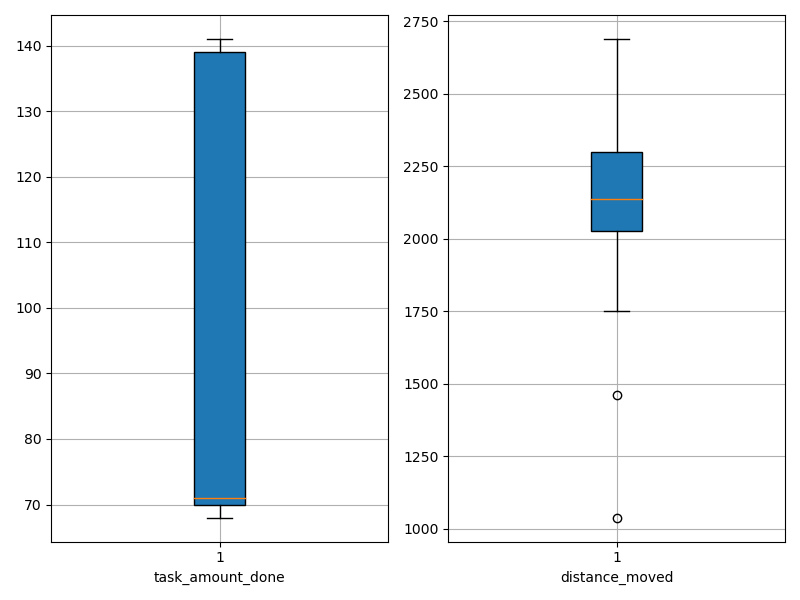

Values plotted in this chart, from the file beside it:
agent_id, task_amount_done, distance_moved
0, 71.0, 1811
1, 69.0, 2087
2, 70.0, 2334
3, 71.0, 2296
4, 71.0, 2100
5, 71.0, 1907
6, 139.0, 2098
7, 70.0, 2312
8, 139.0, 1461
9, 140.0, 2149
10, 71.0, 1855
11, 69.0, 1038
12, 141.0, 2398
13, 70.0, 2058
14, 70.0, 2688
15, 70.0, 2522
16, 70.0, 2110
17, 70.0, 1837
18, 69.0, 2539
19, 141.0, 2187
20, 138.0, 2040
21, 70.0, 2411
22, 139.0, 2277
23, 70.0, 1832
24, 140.0, 2356
25, 71.0, 2224
26, 141.0, 2225
27, 70.0, 2513
28, 71.0, 2150
29, 139.0, 2267
30, 69.0, 2212
31, 71.0, 1899
32, 141.0, 2110
33, 70.0, 2123
34, 70.0, 2060
35, 140.0, 2258
36, 68.0, 2099
37, 70.0, 1752
38, 70.0, 2680
39, 140.0, 1986
